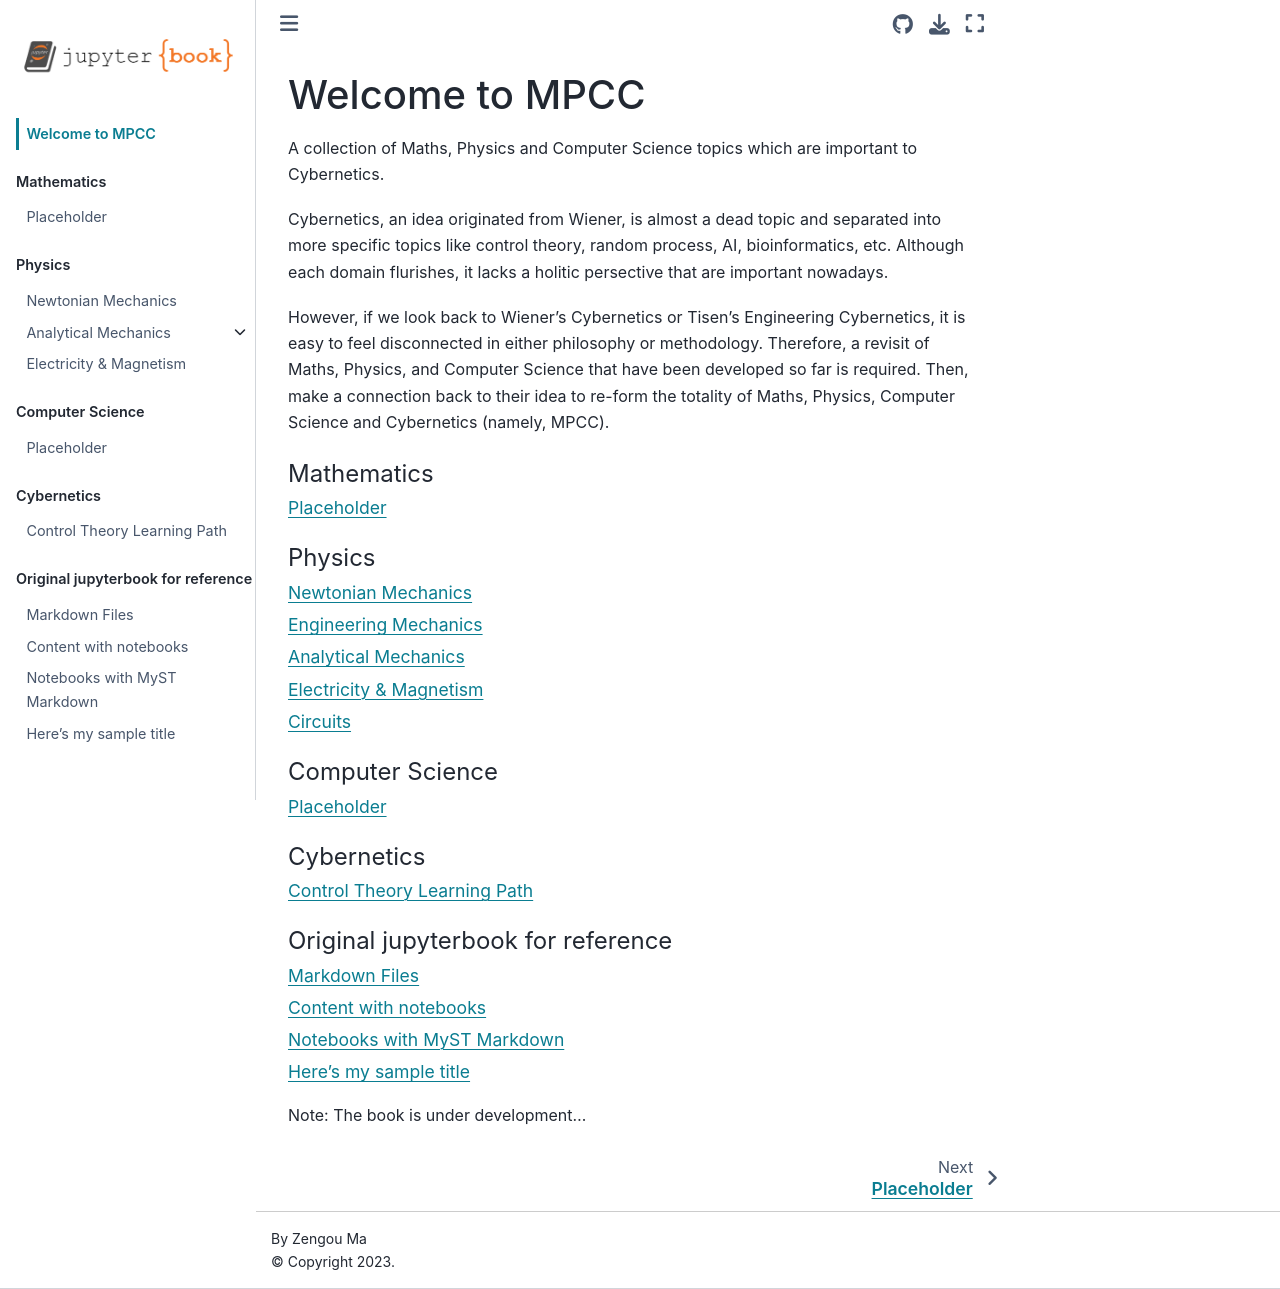

repository: RequieMa/MPCC · page: intro.html · generator: jekyll

# Welcome to MPCC

A collection of Maths, Physics and Computer Science topics which are important to Cybernetics.

Cybernetics, an idea originated from Wiener, is almost a dead topic and separated into more specific topics like control theory, random process, AI, bioinformatics, etc. Although each domain flurishes, it lacks a holitic persective that are important nowadays. 

However, if we look back to Wiener's Cybernetics or Tisen's Engineering Cybernetics, it is easy to feel disconnected in either philosophy or methodology. Therefore, a revisit of Maths, Physics, and Computer Science that have been developed so far is required. Then, make a connection back to their idea to re-form the totality of Maths, Physics, Computer Science and Cybernetics (namely, MPCC).

```{tableofcontents}
```

Note: The book is under development...
